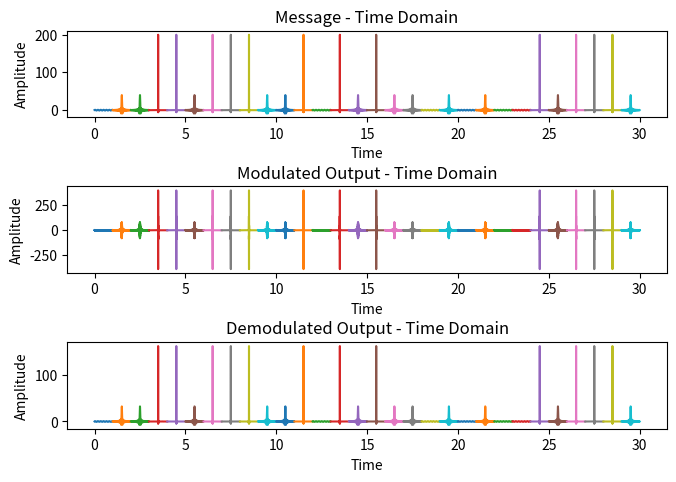
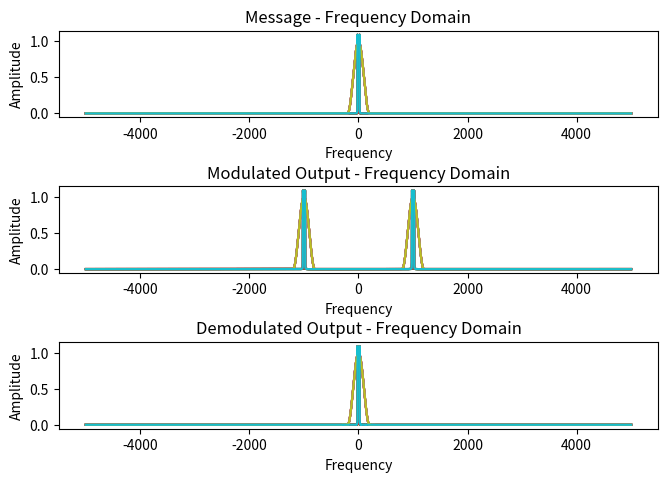

Reproduce these figures in Python, in order.
import numpy as np
import matplotlib.pyplot as plt
import math


def rect_pulse(freq, pulse_width):
    return np.where(abs(freq) <= pulse_width/2, 1, 0)


time_endpt = 30
for T in range(time_endpt):
    # Defining all the common parameters for each second
    start_time = 0
    stop_time = 1
    f_carrier = 1000
    fs = 10 * f_carrier
    ts = 1 / fs
    time = np.arange(start_time, stop_time, ts)
    N = 20  # Sum of last 3 digits of the ID
    # Frequency axis
    time_len = len(time)
    freq_axis = np.linspace(-fs / 2, fs / 2, time_len)

    # Defining the carrier signal
    carrier_signal_t = 2 * np.cos(2 * math.pi * f_carrier * time)
    carrier_signal_f = np.fft.fftshift(abs(np.fft.fft(carrier_signal_t)/fs))

    # Choosing a different message signal
    selector = np.random.randint(1, 4)

    # Generating the message signal
    if selector == 1:
        message_t = np.cos(2 * N * (time - (-start_time + stop_time) / 2))
    elif selector == 2:
        message_t = 2 * N * np.sinc(2 * N * (time - (-start_time + stop_time) / 2))
    elif selector == 3:
        message_t = np.zeros_like(time)
        message_t[:] = 200 * np.cos(np.pi*200*(time[:] - (-start_time + stop_time) / 2))\
                       / (1 - (2 * 200*(time[:] - (-start_time + stop_time) / 2))**2) \
                       * np.sinc(200*(time[:] - (-start_time + stop_time) / 2))

    message_f = np.fft.fftshift(abs(np.fft.fft(message_t) / fs))

    # Modulating the message signal
    message_mod_t = np.multiply(message_t, carrier_signal_t)
    message_mod_f = np.fft.fftshift(abs(np.fft.fft(message_mod_t)/fs))

    # Modelling the channel - Multiplied with carrier to shift it to the carrier frequency.
    B1 = 300
    channel_t = np.multiply(2 * B1 * np.sinc(2 * B1 * (time - (start_time + stop_time) / 2)), carrier_signal_t)
    # The following can also be used as an alternative method. Uncomment this and the output_f using np.multiply.
    # channel_f = rect_pulse(freq_axis, 2 * B1)  # Done using a rectangular pulse
    # channel_f = np.fft.fftshift(np.abs(np.fft.fft(channel_t)/fs)) # Done using the fft of sinc pulse
    # Either of the two ways mentioned above can be used, and they give identical results

    # Modelling noise
    mu = 0  # Sum of last two digits of ID
    sigma_square = 0.01  # Sum of last three digits of ID
    sigma = math.sqrt(sigma_square)
    noise = mu + sigma * np.random.randn(len(message_t))

    # Passing the modulated signal through a band limited channel
    # Modify the amplitude of the noise signal and see the effect
    output_t = np.convolve(message_mod_t, channel_t, mode='same')/fs + noise
    output_f = np.fft.fftshift(abs(np.fft.fft(output_t)/fs))
    # Alternately:
    # output_f = np.multiply(channel_f, message_mod_f)

    # Demodulation
    B_LPF = 300
    output_predemod_t = np.multiply(output_t, carrier_signal_t / 2)
    LPF_t = 2 * B_LPF * np.sinc(2 * B_LPF * (time - (start_time + stop_time) / 2))
    output_demod_t = np.convolve(LPF_t, output_predemod_t, mode='same')/fs

    output_predemod_f = np.convolve(output_f, carrier_signal_f / 2, mode='same')
    LPF_f = rect_pulse(freq_axis, 2 * B_LPF)
    output_demod_f = np.multiply(output_predemod_f, LPF_f)

    # Time domain plots
    plt.figure(1)
    plt.subplots_adjust(top=0.933, bottom=0.104, left=0.051, right=0.988, hspace=0.798, wspace=0.2)
    plt.subplot(3, 1, 1)
    plt.plot(time + T, message_t)
    plt.title('Message - Time Domain')
    plt.xlabel('Time')
    plt.ylabel('Amplitude')

    plt.subplot(3, 1, 2)
    plt.plot(time + T, message_mod_t)
    plt.title('Modulated Output - Time Domain')
    plt.xlabel('Time')
    plt.ylabel('Amplitude')

    plt.subplot(3, 1, 3)
    plt.plot(time + T, output_demod_t)
    plt.title('Demodulated Output - Time Domain')
    plt.xlabel('Time')
    plt.ylabel('Amplitude')

    # Frequency domain plots
    plt.figure(2)
    plt.subplots_adjust(top=0.933, bottom=0.104, left=0.051, right=0.988, hspace=0.798, wspace=0.2)
    plt.subplot(3, 1, 1)
    plt.plot(freq_axis, message_f)
    plt.title('Message - Frequency Domain')
    plt.xlabel('Frequency')
    plt.ylabel('Amplitude')

    plt.subplot(3, 1, 2)
    plt.plot(freq_axis, message_mod_f)
    plt.title('Modulated Output - Frequency Domain')
    plt.xlabel('Frequency')
    plt.ylabel('Amplitude')

    plt.subplot(3, 1, 3)
    plt.plot(freq_axis, output_demod_f)
    plt.title('Demodulated Output - Frequency Domain')
    plt.xlabel('Frequency')
    plt.ylabel('Amplitude')

    # plt.pause(1)

plt.show()
